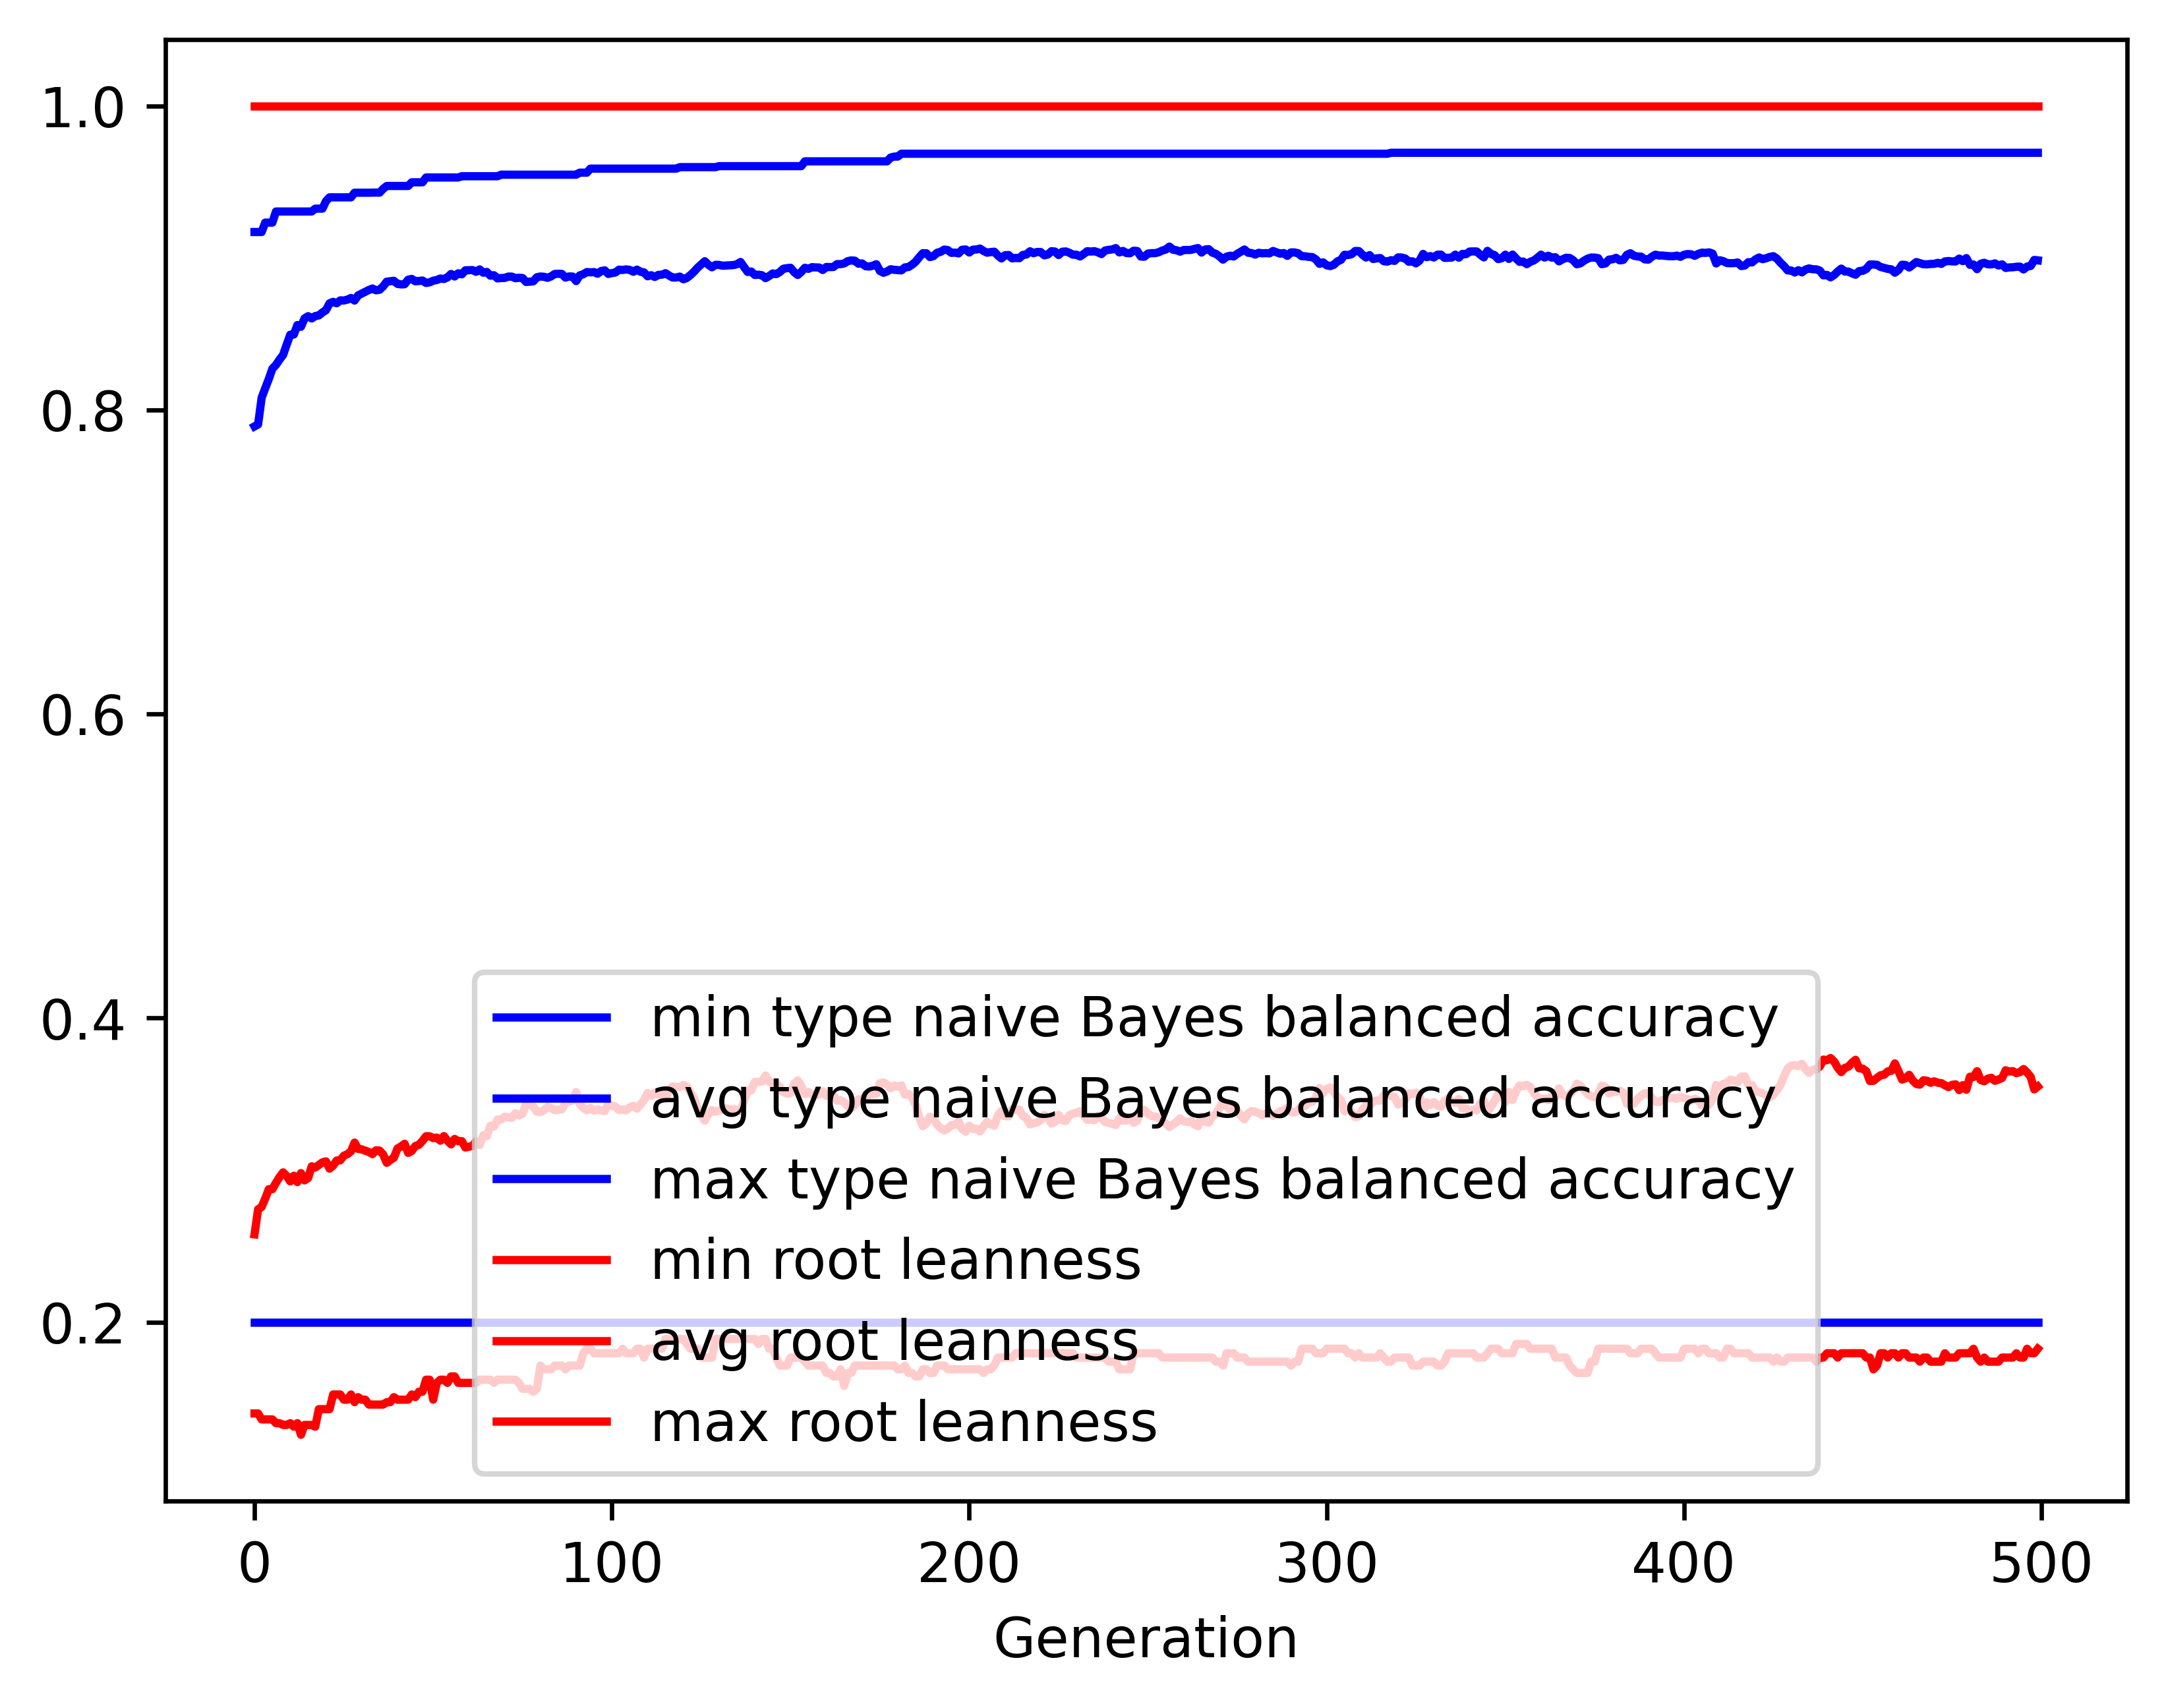

The data file committed next to this chart (first rows):
gen, evals, gen_feats, explored, type naive Bayes balanced accuracy_min, type naive Bayes balanced accuracy_avg, type naive Bayes balanced accuracy_max, type naive Bayes balanced accuracy_std, root leanness_min, root leanness_avg, root leanness_max, root leanness_std
0, 500, 433, 433, 0.2, 0.7892, 0.917, 0.1582, 0.14, 0.2578, 1.0, 0.1632
1, 524, 667, 672, 0.2, 0.7905, 0.917, 0.1473, 0.14, 0.2743, 1.0, 0.1379
2, 527, 687, 874, 0.2, 0.808, 0.917, 0.129, 0.1361, 0.2758, 1.0, 0.1393
3, 534, 728, 1094, 0.2, 0.8143, 0.9232, 0.1235, 0.1361, 0.2814, 1.0, 0.1382
4, 524, 756, 1302, 0.2, 0.8204, 0.9232, 0.1189, 0.1361, 0.2875, 1.0, 0.1379
5, 534, 774, 1499, 0.2, 0.8271, 0.9232, 0.1145, 0.1361, 0.2875, 1.0, 0.1376
6, 548, 800, 1696, 0.2, 0.8296, 0.9305, 0.1149, 0.1336, 0.2917, 1.0, 0.1381
7, 539, 772, 1854, 0.2, 0.8331, 0.9305, 0.1144, 0.1336, 0.2955, 1.0, 0.1393
8, 539, 802, 2022, 0.2, 0.8362, 0.9305, 0.113, 0.1325, 0.2986, 1.0, 0.1382
9, 536, 799, 2176, 0.2, 0.843, 0.9305, 0.1086, 0.1325, 0.2962, 1.0, 0.1392
10, 545, 801, 2326, 0.2, 0.8495, 0.9305, 0.1044, 0.1336, 0.2926, 1.0, 0.1372
11, 552, 793, 2464, 0.2, 0.8496, 0.9305, 0.1055, 0.1313, 0.2963, 1.0, 0.1396
12, 541, 806, 2585, 0.2, 0.8558, 0.9305, 0.09899, 0.1336, 0.2922, 1.0, 0.1376
13, 559, 813, 2726, 0.2, 0.8547, 0.9305, 0.1015, 0.126, 0.2981, 1.0, 0.1383
14, 539, 813, 2852, 0.2, 0.8602, 0.9305, 0.09736, 0.1325, 0.2933, 1.0, 0.1364
15, 545, 830, 2965, 0.2, 0.8617, 0.9305, 0.09707, 0.1325, 0.2948, 1.0, 0.1352
16, 555, 856, 3095, 0.2, 0.8602, 0.9305, 0.09876, 0.1325, 0.3025, 1.0, 0.1352
17, 548, 842, 3217, 0.2, 0.8617, 0.9324, 0.09885, 0.1313, 0.3017, 1.0, 0.1356
18, 549, 853, 3331, 0.2, 0.8621, 0.9324, 0.1006, 0.1429, 0.3035, 1.0, 0.1374
19, 553, 817, 3434, 0.2, 0.8641, 0.9324, 0.09957, 0.1429, 0.3052, 1.0, 0.1371
20, 558, 827, 3535, 0.2, 0.8656, 0.9373, 0.09912, 0.1429, 0.3058, 1.0, 0.1374
21, 546, 808, 3631, 0.2, 0.8701, 0.9398, 0.09625, 0.1429, 0.301, 1.0, 0.1354
22, 549, 811, 3732, 0.2, 0.8711, 0.9398, 0.09622, 0.1525, 0.303, 1.0, 0.134
23, 560, 858, 3832, 0.2, 0.8702, 0.9398, 0.09906, 0.1525, 0.3064, 1.0, 0.1366
24, 542, 812, 3909, 0.2, 0.872, 0.9398, 0.09783, 0.1525, 0.3065, 1.0, 0.1363
25, 543, 828, 4002, 0.2, 0.872, 0.9398, 0.09743, 0.1491, 0.3095, 1.0, 0.1368
26, 546, 841, 4092, 0.2, 0.8725, 0.9398, 0.09895, 0.1491, 0.3105, 1.0, 0.1382
27, 544, 837, 4159, 0.2, 0.8736, 0.9398, 0.09709, 0.1525, 0.3124, 1.0, 0.137
28, 552, 834, 4252, 0.2, 0.8719, 0.9429, 0.09889, 0.1474, 0.3181, 1.0, 0.1375
29, 540, 802, 4329, 0.2, 0.8753, 0.9429, 0.09614, 0.1508, 0.314, 1.0, 0.136
30, 547, 824, 4397, 0.2, 0.8765, 0.9429, 0.09601, 0.1491, 0.3137, 1.0, 0.1368
31, 546, 797, 4452, 0.2, 0.8777, 0.9429, 0.09545, 0.1491, 0.3128, 1.0, 0.1368
32, 543, 820, 4516, 0.2, 0.8789, 0.9429, 0.09515, 0.1459, 0.312, 1.0, 0.137
33, 559, 816, 4572, 0.2, 0.8798, 0.9429, 0.09515, 0.1459, 0.3106, 1.0, 0.1382
34, 562, 800, 4624, 0.2, 0.8787, 0.9429, 0.09717, 0.1459, 0.3131, 1.0, 0.1396
35, 556, 809, 4670, 0.2, 0.8791, 0.9429, 0.09761, 0.1459, 0.3129, 1.0, 0.1403
36, 551, 770, 4706, 0.2, 0.8813, 0.9454, 0.09542, 0.1459, 0.3103, 1.0, 0.1388
37, 549, 822, 4768, 0.2, 0.8844, 0.9473, 0.09361, 0.1474, 0.3048, 1.0, 0.1385
38, 551, 806, 4812, 0.2, 0.8846, 0.9473, 0.09343, 0.1474, 0.3067, 1.0, 0.1364
39, 558, 822, 4858, 0.2, 0.8849, 0.9473, 0.0931, 0.1508, 0.3082, 1.0, 0.1357
40, 558, 812, 4897, 0.2, 0.8829, 0.9473, 0.09526, 0.1491, 0.3143, 1.0, 0.1363
41, 560, 814, 4937, 0.2, 0.8826, 0.9473, 0.0967, 0.1491, 0.3156, 1.0, 0.1374
42, 557, 783, 4979, 0.2, 0.8827, 0.9473, 0.09614, 0.1491, 0.3174, 1.0, 0.138
43, 535, 831, 5020, 0.2, 0.8857, 0.9473, 0.09438, 0.1491, 0.3114, 1.0, 0.1381
44, 545, 824, 5056, 0.2, 0.8862, 0.9497, 0.0942, 0.1525, 0.3126, 1.0, 0.1374
45, 549, 778, 5083, 0.2, 0.8846, 0.9497, 0.09661, 0.1508, 0.3159, 1.0, 0.1389
46, 543, 793, 5109, 0.2, 0.8848, 0.9497, 0.0964, 0.1543, 0.3167, 1.0, 0.1386
47, 539, 811, 5146, 0.2, 0.8851, 0.9497, 0.09635, 0.1543, 0.3193, 1.0, 0.137
48, 556, 828, 5178, 0.2, 0.8835, 0.9529, 0.09881, 0.1622, 0.3223, 1.0, 0.1387
49, 563, 822, 5200, 0.2, 0.8839, 0.9529, 0.0985, 0.1622, 0.3223, 1.0, 0.1394
50, 545, 813, 5227, 0.2, 0.885, 0.9529, 0.09758, 0.1491, 0.3211, 1.0, 0.14
51, 546, 814, 5254, 0.2, 0.8854, 0.9529, 0.09759, 0.1601, 0.3214, 1.0, 0.1392
52, 546, 802, 5278, 0.2, 0.8864, 0.9529, 0.09772, 0.1622, 0.3194, 1.0, 0.1395
53, 554, 796, 5299, 0.2, 0.8861, 0.9529, 0.09781, 0.1622, 0.3224, 1.0, 0.1391
54, 542, 779, 5328, 0.2, 0.8872, 0.9529, 0.09824, 0.1601, 0.3193, 1.0, 0.1414
55, 548, 777, 5350, 0.2, 0.8894, 0.9529, 0.09627, 0.1644, 0.317, 1.0, 0.1398
56, 568, 770, 5373, 0.2, 0.8878, 0.9529, 0.09852, 0.1644, 0.3206, 1.0, 0.1405
57, 552, 787, 5395, 0.2, 0.8899, 0.9529, 0.09641, 0.1601, 0.3191, 1.0, 0.1384
58, 557, 796, 5411, 0.2, 0.8892, 0.9537, 0.09874, 0.1601, 0.3191, 1.0, 0.1416
59, 557, 805, 5442, 0.2, 0.8918, 0.9537, 0.09664, 0.1601, 0.3149, 1.0, 0.1406
... 440 more rows
